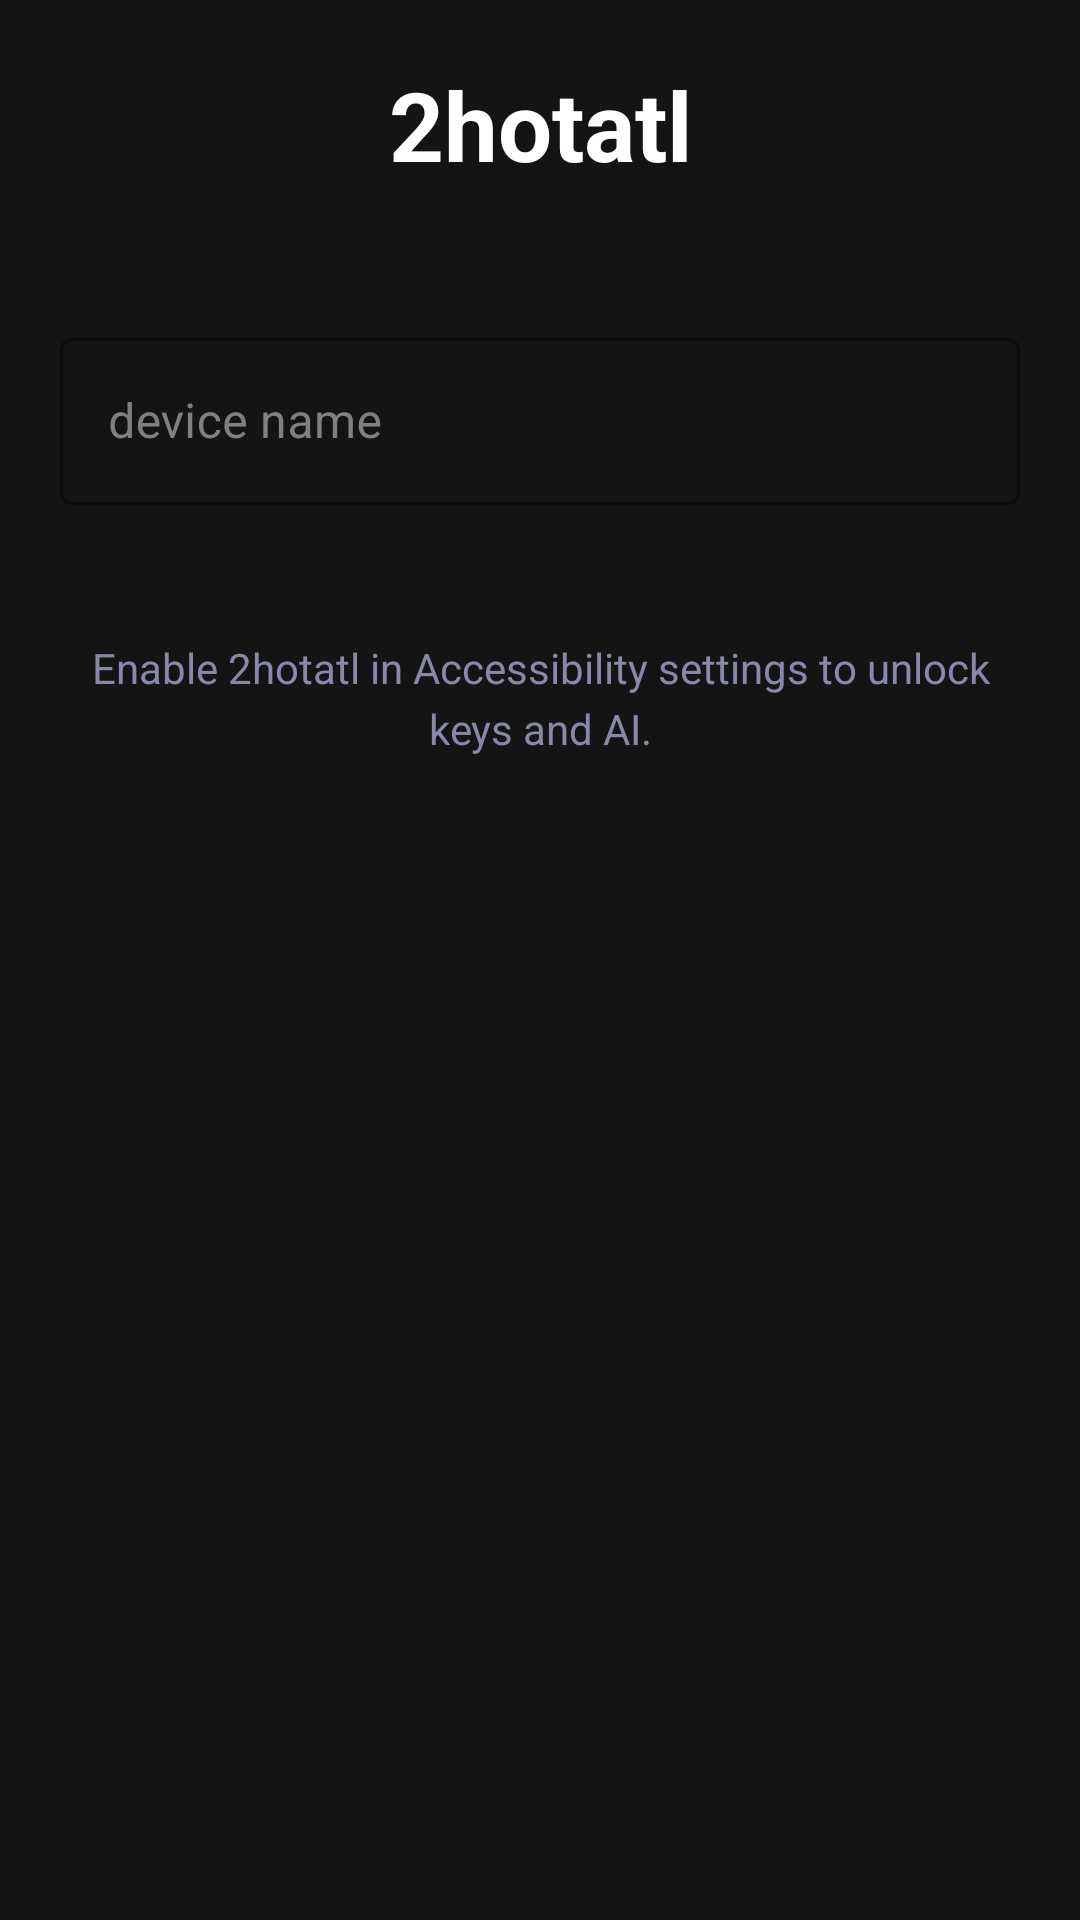

Android layout source for this screen:
<!-- AndroidManifest.xml: application theme Theme.PhoneHand -->
<!-- res/layout/activity_main.xml -->
<?xml version="1.0" encoding="utf-8"?>
<ScrollView
    xmlns:android="http://schemas.android.com/apk/res/android"
    xmlns:app="http://schemas.android.com/apk/res-auto"
    android:layout_width="match_parent"
    android:layout_height="match_parent"
    android:background="@color/nf_bg"
    android:fillViewport="true">

    <LinearLayout
        android:layout_width="match_parent"
        android:layout_height="wrap_content"
        android:orientation="vertical"
        android:padding="20dp">

        <TextView
            android:layout_width="match_parent"
            android:layout_height="wrap_content"
            android:text="2hotatl"
            android:textSize="32sp"
            android:textStyle="bold"
            android:textColor="@color/nf_text_primary"
            android:gravity="center" />

        <TextView
            android:id="@+id/statusText"
            android:layout_width="match_parent"
            android:layout_height="wrap_content"
            android:layout_marginTop="8dp"
            android:textColor="#3DE8FF"
            android:textSize="15sp"
            android:gravity="center" />

        <com.google.android.material.textfield.TextInputLayout
            android:id="@+id/labelLayout"
            android:layout_width="match_parent"
            android:layout_height="wrap_content"
            android:layout_marginTop="16dp"
            android:hint="device name">

            <com.google.android.material.textfield.TextInputEditText
                android:id="@+id/labelInput"
                android:layout_width="match_parent"
                android:layout_height="wrap_content"
                android:inputType="text"
                android:maxLines="1"
                android:textColor="@color/nf_text_primary" />
        </com.google.android.material.textfield.TextInputLayout>

        <TextView
            android:id="@+id/deviceIdText"
            android:layout_width="match_parent"
            android:layout_height="wrap_content"
            android:layout_marginTop="6dp"
            android:textColor="#666680"
            android:textSize="11sp"
            android:gravity="center" />

        <LinearLayout
            android:id="@+id/controlSection"
            android:layout_width="match_parent"
            android:layout_height="wrap_content"
            android:orientation="vertical"
            android:visibility="gone">

            <TextView
                android:layout_width="match_parent"
                android:layout_height="wrap_content"
                android:layout_marginTop="20dp"
                android:text="Phone keys"
                android:textColor="#8888A8"
                android:textSize="12sp"
                android:textAllCaps="true"
                android:letterSpacing="0.08" />

            <LinearLayout
                android:layout_width="match_parent"
                android:layout_height="wrap_content"
                android:layout_marginTop="8dp"
                android:orientation="horizontal"
                android:gravity="center">

                <Button android:id="@+id/btnBack" style="@style/NavKey" android:text="Back" />
                <Button android:id="@+id/btnHome" style="@style/NavKey" android:text="Home" />
                <Button android:id="@+id/btnRecents" style="@style/NavKey" android:text="Recents" />
            </LinearLayout>

            <LinearLayout
                android:layout_width="match_parent"
                android:layout_height="wrap_content"
                android:layout_marginTop="6dp"
                android:orientation="horizontal"
                android:gravity="center">

                <Button android:id="@+id/btnPower" style="@style/NavKeyPower" android:text="⏻ Power" />
                <Button android:id="@+id/btnVolDown" style="@style/NavKey" android:text="Vol −" />
                <Button android:id="@+id/btnVolUp" style="@style/NavKey" android:text="Vol +" />
            </LinearLayout>

            <TextView
                android:layout_width="match_parent"
                android:layout_height="wrap_content"
                android:layout_marginTop="18dp"
                android:text="Current screen"
                android:textColor="#8888A8"
                android:textSize="12sp"
                android:textAllCaps="true"
                android:letterSpacing="0.08" />

            <TextView
                android:id="@+id/screenSummary"
                android:layout_width="match_parent"
                android:layout_height="wrap_content"
                android:layout_marginTop="6dp"
                android:padding="12dp"
                android:background="#151520"
                android:textColor="#C8C8E0"
                android:textSize="13sp"
                android:lineSpacingExtra="3dp"
                android:text="reading screen…" />

            <TextView
                android:layout_width="match_parent"
                android:layout_height="wrap_content"
                android:layout_marginTop="18dp"
                android:text="AI on this phone"
                android:textColor="#8888A8"
                android:textSize="12sp"
                android:textAllCaps="true"
                android:letterSpacing="0.08" />

            <TextView
                android:layout_width="match_parent"
                android:layout_height="wrap_content"
                android:layout_marginTop="4dp"
                android:text="Type a goal and hit Go — no setup needed."
                android:textColor="#666680"
                android:textSize="12sp" />

            <LinearLayout
                android:layout_width="match_parent"
                android:layout_height="wrap_content"
                android:layout_marginTop="8dp"
                android:orientation="horizontal">

                <com.google.android.material.textfield.TextInputEditText
                    android:id="@+id/promptInput"
                    android:layout_width="0dp"
                    android:layout_height="wrap_content"
                    android:layout_weight="1"
                    android:hint="e.g. play Limbo"
                    android:inputType="text"
                    android:maxLines="2"
                    android:textColor="@color/nf_text_primary"
                    android:background="#151520"
                    android:padding="12dp" />

                <Button
                    android:id="@+id/btnAiRun"
                    style="@style/NfButton"
                    android:layout_width="wrap_content"
                    android:layout_height="wrap_content"
                    android:layout_marginStart="8dp"
                    android:text="Go" />
            </LinearLayout>

            <TextView
                android:id="@+id/aiLog"
                android:layout_width="match_parent"
                android:layout_height="wrap_content"
                android:layout_marginTop="10dp"
                android:minHeight="80dp"
                android:padding="10dp"
                android:background="#101018"
                android:textColor="#8888A8"
                android:textSize="12sp"
                android:fontFamily="monospace"
                android:text="AI log…" />
        </LinearLayout>

        <TextView
            android:id="@+id/setupHint"
            android:layout_width="match_parent"
            android:layout_height="wrap_content"
            android:layout_marginTop="24dp"
            android:text="Enable 2hotatl in Accessibility settings to unlock keys and AI."
            android:textColor="#8888A8"
            android:textSize="14sp"
            android:gravity="center"
            android:lineSpacingExtra="4dp" />

    </LinearLayout>
</ScrollView>
<!-- resources referenced by this layout -->
<resources>
  <color name="nf_bg">#141414</color>
  <color name="nf_text_primary">#FFFFFF</color>
  <style name="NavKey" parent="NfButtonOutlined">
          <item name="android:layout_width">0dp</item>
          <item name="android:layout_height">wrap_content</item>
          <item name="android:layout_weight">1</item>
          <item name="android:layout_margin">4dp</item>
          <item name="android:textSize">13sp</item>
      </style>
  <style name="NavKeyPower" parent="NavKey">
          <item name="android:textColor">@color/nf_red</item>
          <item name="strokeColor">@color/nf_red_dark</item>
      </style>
  <style name="NfButton" parent="Widget.MaterialComponents.Button">
          <item name="android:textAllCaps">false</item>
          <item name="android:textSize">15sp</item>
          <item name="android:textColor">@color/nf_text_primary</item>
          <item name="backgroundTint">@color/nf_button_tint</item>
          <item name="cornerRadius">4dp</item>
          <item name="android:paddingTop">12dp</item>
          <item name="android:paddingBottom">12dp</item>
      </style>
  <style name="Theme.PhoneHand" parent="Theme.MaterialComponents.NoActionBar">
          <item name="colorPrimary">@color/nf_red</item>
          <item name="colorPrimaryVariant">@color/nf_red_dark</item>
          <item name="colorOnPrimary">@color/nf_text_primary</item>
          <item name="colorSecondary">@color/nf_red</item>
          <item name="colorAccent">@color/nf_red</item>
          <item name="colorControlActivated">@color/nf_red</item>
          <item name="android:statusBarColor">@color/nf_bg</item>
          <item name="android:navigationBarColor">@color/nf_bottom_nav</item>
          <item name="android:windowBackground">@color/nf_bg</item>
          <item name="android:textColorPrimary">@color/nf_text_primary</item>
          <item name="android:textColorSecondary">@color/nf_text_secondary</item>
          <item name="android:windowLightStatusBar">false</item>
          <item name="materialButtonStyle">@style/NfButton</item>
          <item name="materialButtonOutlinedStyle">@style/NfButtonOutlined</item>
          <item name="borderlessButtonStyle">@style/NfButtonOutlined</item>
          <item name="textInputStyle">@style/NfTextInput</item>
          <item name="materialAlertDialogTheme">@style/NfAlertDialog</item>
      </style>
  <style name="NfButtonOutlined" parent="Widget.MaterialComponents.Button.OutlinedButton">
          <item name="android:textAllCaps">false</item>
          <item name="android:textSize">13sp</item>
          <item name="android:textColor">@color/nf_text_primary</item>
          <item name="strokeColor">@color/nf_divider</item>
          <item name="backgroundTint">@android:color/transparent</item>
          <item name="cornerRadius">4dp</item>
      </style>
  <color name="nf_red">#E50914</color>
  <color name="nf_red_dark">#B20710</color>
  <color name="nf_bottom_nav">#0A0A0A</color>
  <color name="nf_text_secondary">#B3B3B3</color>
  <style name="NfTextInput" parent="Widget.MaterialComponents.TextInputLayout.OutlinedBox">
          <item name="boxStrokeColor">@color/nf_divider</item>
          <item name="hintTextColor">@color/nf_text_tertiary</item>
          <item name="android:textColorHint">@color/nf_text_tertiary</item>
      </style>
  <style name="NfAlertDialog" parent="ThemeOverlay.MaterialComponents.MaterialAlertDialog">
          <item name="colorPrimary">@color/nf_red</item>
          <item name="colorAccent">@color/nf_red</item>
          <item name="buttonBarPositiveButtonStyle">@style/NfButton</item>
          <item name="buttonBarNegativeButtonStyle">@style/NfButtonOutlined</item>
      </style>
  <color name="nf_divider">#404040</color>
  <color name="nf_text_tertiary">#808080</color>
</resources>
